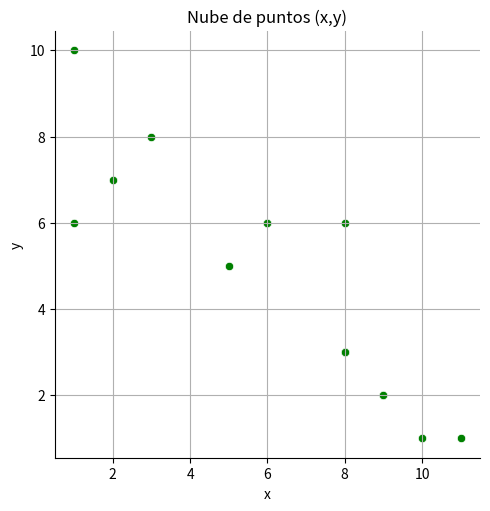

Generate this figure with matplotlib: (Note: this script raises an exception after producing the figure.)
# import required packages
import numpy as np
import pandas as pd
import seaborn as sns
import matplotlib.pyplot as plt

# datos
x=[1,2,3,5,6,6,8,8,8,8,8,9,9,10,11,1]
y=[6,7,8,5,6,6,6,3,3,3,3,2,2,1,1,10]

print('x: ', str(x))
print('y: ', str(y))

# respuesta

# cálculo de la covarianza y de la correlación
mat_cov = np.cov(x,y)
mat_corr = np.corrcoef(x,y)
print('Matriz de covarianzas: \n', mat_cov)
print('Matriz de correlaciones: \n', mat_corr)

print('Según la matriz de covarianzas, la variable x tiene mayor varianza que la y.')
print(f'El coeficiente de correlación lineal {mat_corr[0][1]} indica que parece existir una relación lineal inversa relevante.')

# scatterplot
sns.relplot(x=x, y=y, color='green')
plt.title('Nube de puntos (x,y)')
plt.xlabel('x')
plt.ylabel('y')
plt.grid()
plt.show()

print('Se confirma que existe esa relación lineal inversa.')

# datos
x=[1,2,3,5,6,6,8,8,8,8,8,9,9,10,11,1]
y=[6,7,8,5,6,6,6,3,3,3,3,2,2,1,1,10]
z=[6,6,5,7,8,8,4,6,9,9,9,12,11,10,4,5]

print('x: ', x)
print('y: ', y)
print('z: ', z)

# respuesta

# crea dataframe con las variables
df =  pd.DataFrame(list(zip(x, y, z)), columns=['x', 'y', 'z'])
#print(df)

# matriz de covarianzas creada directamente con el dataframe (df)
mat_cov = df.cov()                
print('Matriz covarianzas:')
print(np.round(mat_cov, 3)) # Redondeando a solo tres decimales para verlo mejor

# matriz de correlaciones creada directamente con el dataframe (df)
mat_corr = df.corr()                
print('Matriz correlaciones:')
print(np.round(mat_corr, 3)) # Redondeando a solo tres decimales para verlo mejor


print(f'Las variables más correlacionadas son (x,y) ya que tienen una correlación lineal de {mat_corr.iloc[0][1]}, '
      'indicando que existe una correlación lineal inversa importante entre ambas variables.')

# representa nubes de puntos
sns.pairplot(df, height=2)
plt.show()

# datos
x=[9.8, 10.6, 10.8, 11.,  12.2, 12.5, 14.5, 13.4, 15.5, 13.1, 15.7, 15.9, 16.7, 16.2, 16.6, 16.2, 19.6, 20.5, 20.3, 19.1]
y=[-11.3, -11.3, -11.3, -10.5, -11.7, -12.5, -10.9, -12.8, -16.6, -14.9, -15.2, -14.2, -15.8, -17.1, -16.7, -17.9, -18.8, -18.2, -20.8, -18.8]

print('x: ', x)
print('y: ', y)

# scatterplot
sns.relplot(x=x, y=y)
sns.rugplot( x=x, y=y)
plt.title('Diagrama de dispersión de (x,y)')
plt.xlabel('X')
plt.ylabel('Y')
plt.grid()

# respuesta


# datos
n=500
x=  np.random.normal(loc=0,scale=1,size=n)
y=  np.random.normal(loc=0,scale=1,size=n)

# completando el scatter con los histogramas marginales
sns.jointplot(x=x, y=y)
plt.show()

# respuesta


# datos
n=200
x=  np.random.normal(loc=0,scale=1,size=n)
y= x + 2 * np.random.normal(loc=0,scale=1,size=n)
z= - x + 0.8 * np.random.normal(loc=0,scale=1,size=n)

# scatterplot matrix
df = pd.DataFrame(np.transpose([x,y,z]),columns=['x', 'y', 'z'])
ax = sns.pairplot(df)

# respuesta


# respuesta

x=[]
y=[]
